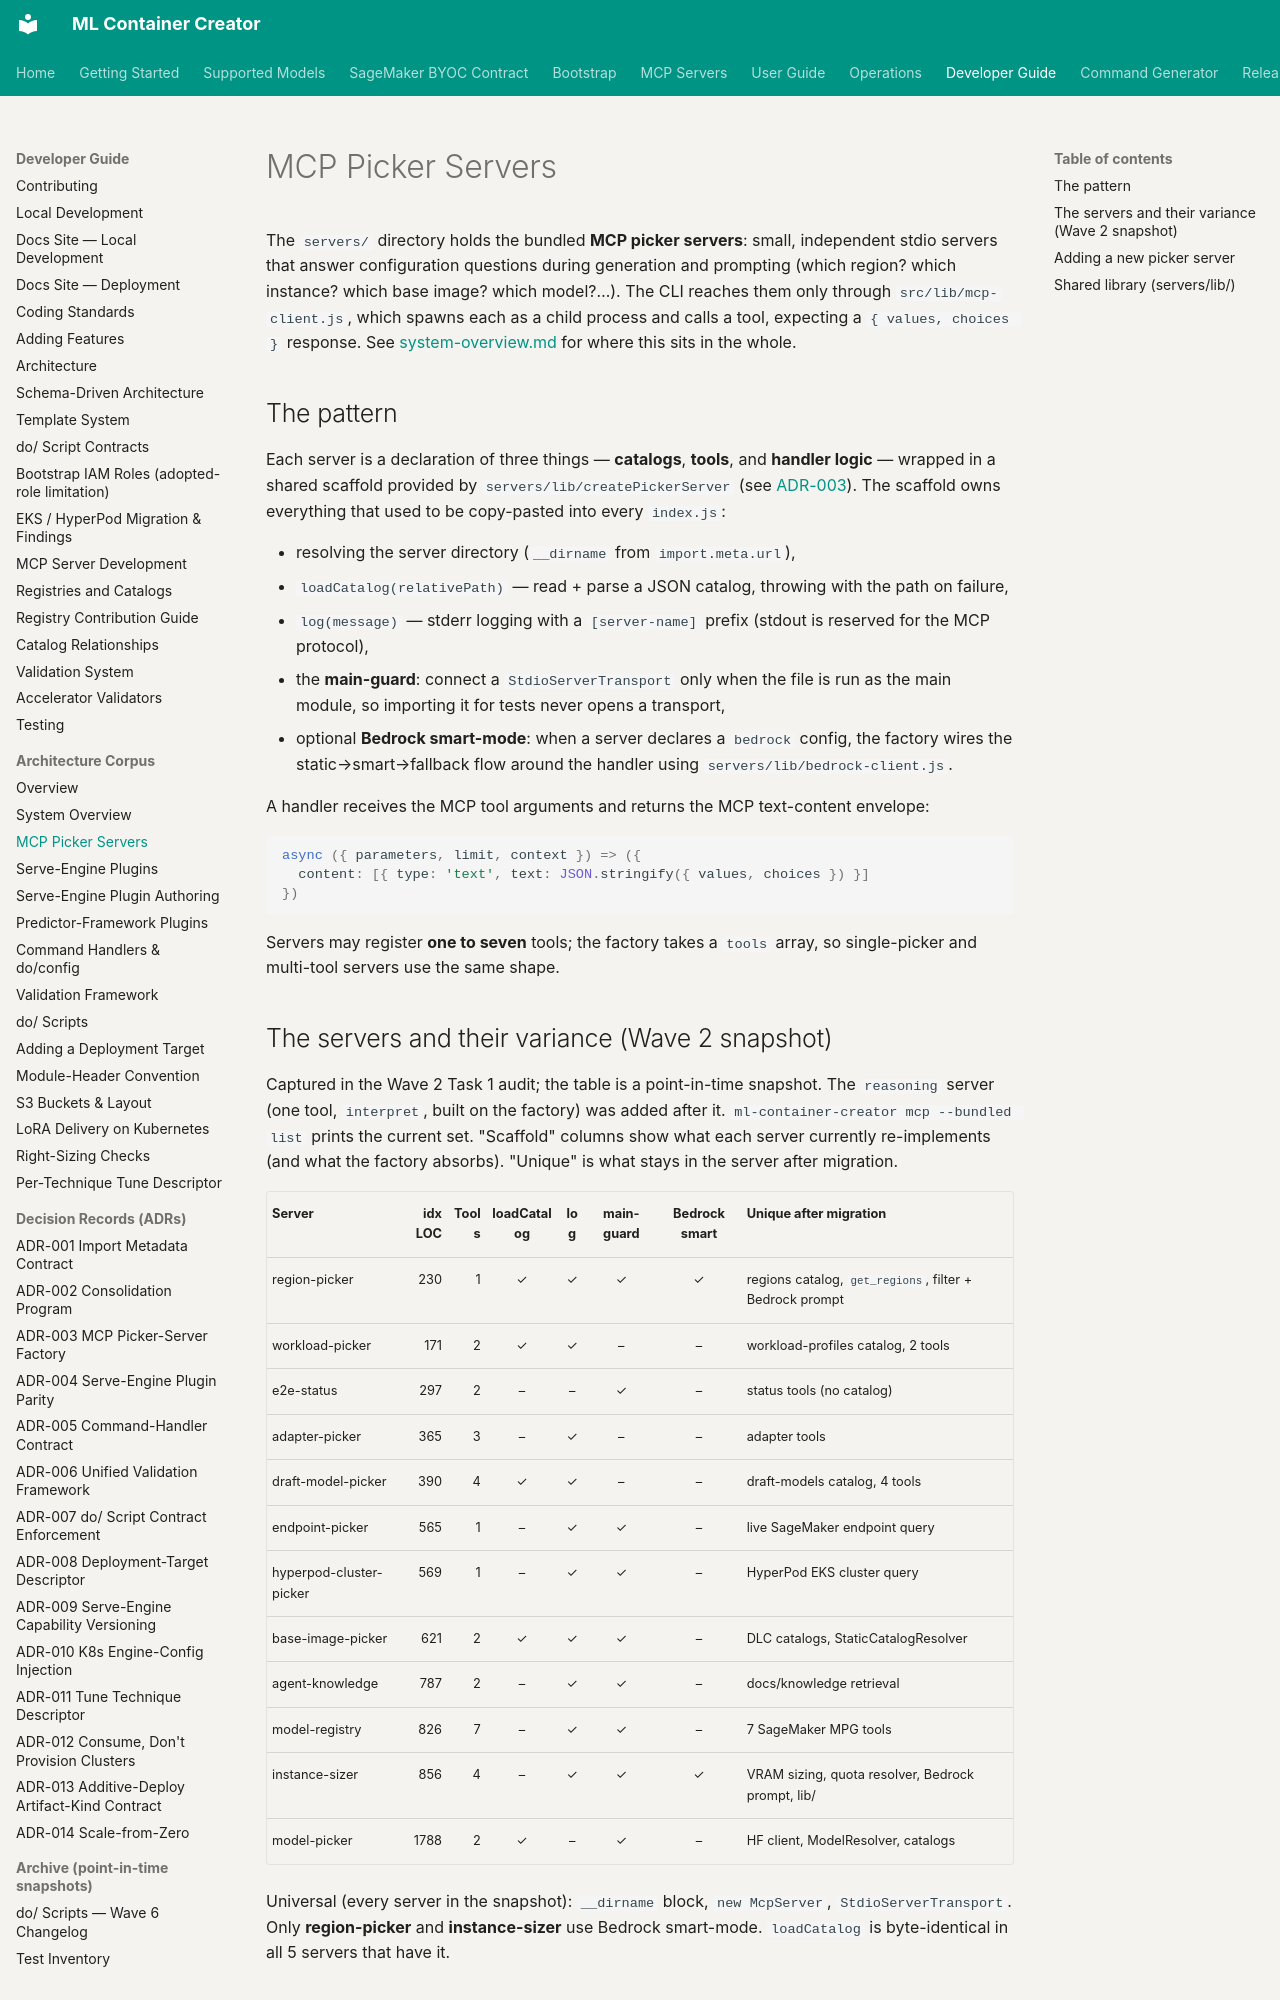

repository: awslabs/ml-container-creator · page: architecture/mcp-servers/index.html · generator: mkdocs

<!--
Copyright Amazon.com, Inc. or its affiliates. All Rights Reserved.
SPDX-License-Identifier: Apache-2.0
-->
# MCP Picker Servers

The `servers/` directory holds the bundled **MCP picker servers**: small,
independent stdio servers that answer configuration questions during generation
and prompting (which region? which instance? which base image? which model?…).
The CLI reaches them only through `src/lib/mcp-client.js`, which spawns each as a
child process and calls a tool, expecting a `{ values, choices }` response. See
[system-overview.md](system-overview.md) for where this sits in the whole.

## The pattern

Each server is a declaration of three things — **catalogs**, **tools**, and
**handler logic** — wrapped in a shared scaffold provided by
`servers/lib/createPickerServer` (see
[ADR-003](../adr/ADR-003-mcp-picker-server-factory.md)). The scaffold owns
everything that used to be copy-pasted into every `index.js`:

- resolving the server directory (`__dirname` from `import.meta.url`),
- `loadCatalog(relativePath)` — read + parse a JSON catalog, throwing with the
  path on failure,
- `log(message)` — stderr logging with a `[server-name]` prefix (stdout is
  reserved for the MCP protocol),
- the **main-guard**: connect a `StdioServerTransport` only when the file is run
  as the main module, so importing it for tests never opens a transport,
- optional **Bedrock smart-mode**: when a server declares a `bedrock` config, the
  factory wires the static→smart→fallback flow around the handler using
  `servers/lib/bedrock-client.js`.

A handler receives the MCP tool arguments and returns the MCP text-content
envelope:

```js
async ({ parameters, limit, context }) => ({
  content: [{ type: 'text', text: JSON.stringify({ values, choices }) }]
})
```

Servers may register **one to seven** tools; the factory takes a `tools` array,
so single-picker and multi-tool servers use the same shape.
